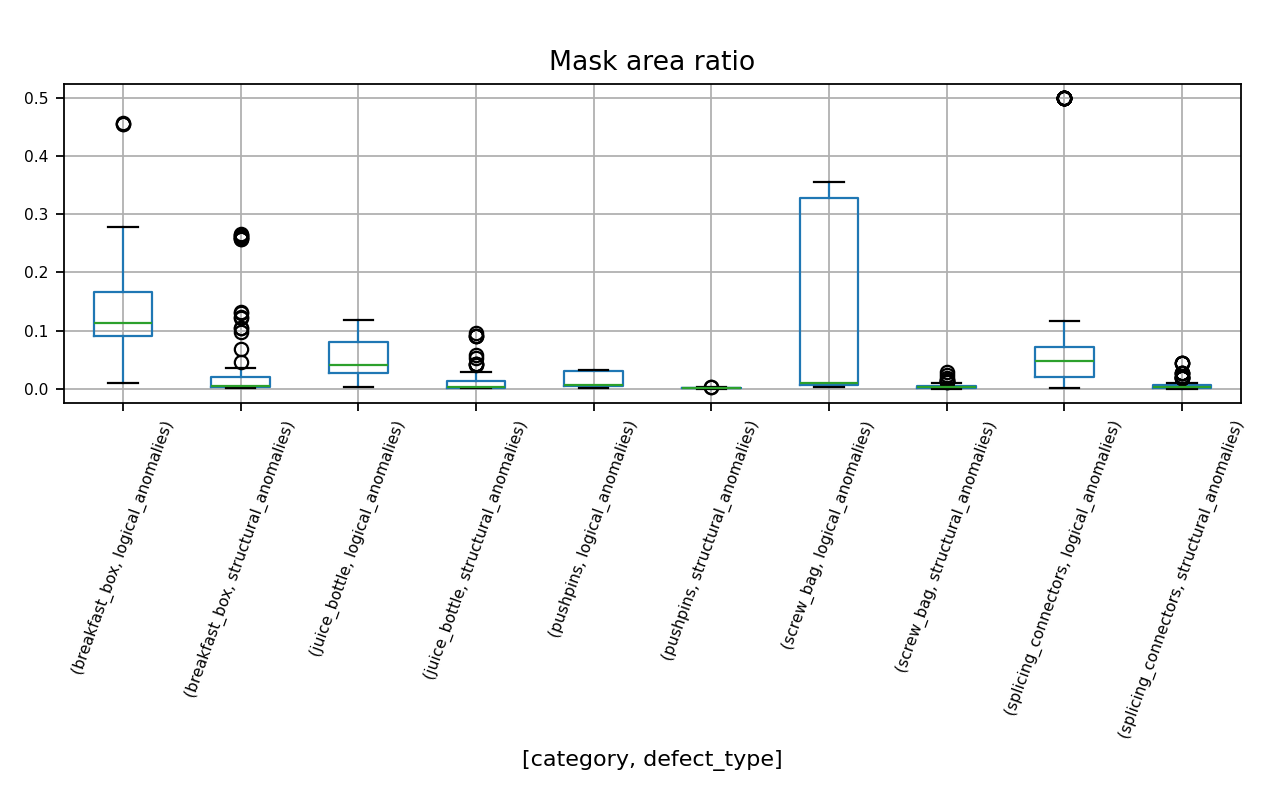

Data behind this chart, as committed beside it:
path, relative_path, category, split, defect_type, sample_id, is_mask, kind, label, anomaly_group, mask_area_ratio
D:\Anal Project Codex\Project_A_LOCO_AD\…, breakfast_box/ground_truth/logical_anoma…, breakfast_box, ground_truth, logical_anomalies, 000, True, mask, 1, logical_anomalies, 0.4578
D:\Anal Project Codex\Project_A_LOCO_AD\…, breakfast_box/ground_truth/logical_anoma…, breakfast_box, ground_truth, logical_anomalies, 001, True, mask, 1, logical_anomalies, 0.4562
D:\Anal Project Codex\Project_A_LOCO_AD\…, breakfast_box/ground_truth/logical_anoma…, breakfast_box, ground_truth, logical_anomalies, 002, True, mask, 1, logical_anomalies, 0.4554
D:\Anal Project Codex\Project_A_LOCO_AD\…, breakfast_box/ground_truth/logical_anoma…, breakfast_box, ground_truth, logical_anomalies, 003, True, mask, 1, logical_anomalies, 0.1025
D:\Anal Project Codex\Project_A_LOCO_AD\…, breakfast_box/ground_truth/logical_anoma…, breakfast_box, ground_truth, logical_anomalies, 004, True, mask, 1, logical_anomalies, 0.1146
D:\Anal Project Codex\Project_A_LOCO_AD\…, breakfast_box/ground_truth/logical_anoma…, breakfast_box, ground_truth, logical_anomalies, 005, True, mask, 1, logical_anomalies, 0.1128
D:\Anal Project Codex\Project_A_LOCO_AD\…, breakfast_box/ground_truth/logical_anoma…, breakfast_box, ground_truth, logical_anomalies, 006, True, mask, 1, logical_anomalies, 0.09825
D:\Anal Project Codex\Project_A_LOCO_AD\…, breakfast_box/ground_truth/logical_anoma…, breakfast_box, ground_truth, logical_anomalies, 007, True, mask, 1, logical_anomalies, 0.1059
D:\Anal Project Codex\Project_A_LOCO_AD\…, breakfast_box/ground_truth/logical_anoma…, breakfast_box, ground_truth, logical_anomalies, 008, True, mask, 1, logical_anomalies, 0.09884
D:\Anal Project Codex\Project_A_LOCO_AD\…, breakfast_box/ground_truth/logical_anoma…, breakfast_box, ground_truth, logical_anomalies, 009, True, mask, 1, logical_anomalies, 0.09618
D:\Anal Project Codex\Project_A_LOCO_AD\…, breakfast_box/ground_truth/logical_anoma…, breakfast_box, ground_truth, logical_anomalies, 010, True, mask, 1, logical_anomalies, 0.1023
D:\Anal Project Codex\Project_A_LOCO_AD\…, breakfast_box/ground_truth/logical_anoma…, breakfast_box, ground_truth, logical_anomalies, 011, True, mask, 1, logical_anomalies, 0.09144
D:\Anal Project Codex\Project_A_LOCO_AD\…, breakfast_box/ground_truth/logical_anoma…, breakfast_box, ground_truth, logical_anomalies, 012, True, mask, 1, logical_anomalies, 0.09789
D:\Anal Project Codex\Project_A_LOCO_AD\…, breakfast_box/ground_truth/logical_anoma…, breakfast_box, ground_truth, logical_anomalies, 013, True, mask, 1, logical_anomalies, 0.09083
D:\Anal Project Codex\Project_A_LOCO_AD\…, breakfast_box/ground_truth/logical_anoma…, breakfast_box, ground_truth, logical_anomalies, 014, True, mask, 1, logical_anomalies, 0.09084
D:\Anal Project Codex\Project_A_LOCO_AD\…, breakfast_box/ground_truth/logical_anoma…, breakfast_box, ground_truth, logical_anomalies, 015, True, mask, 1, logical_anomalies, 0.09248
D:\Anal Project Codex\Project_A_LOCO_AD\…, breakfast_box/ground_truth/logical_anoma…, breakfast_box, ground_truth, logical_anomalies, 016, True, mask, 1, logical_anomalies, 0.09292
D:\Anal Project Codex\Project_A_LOCO_AD\…, breakfast_box/ground_truth/logical_anoma…, breakfast_box, ground_truth, logical_anomalies, 017, True, mask, 1, logical_anomalies, 0.09054
D:\Anal Project Codex\Project_A_LOCO_AD\…, breakfast_box/ground_truth/logical_anoma…, breakfast_box, ground_truth, logical_anomalies, 018, True, mask, 1, logical_anomalies, 0.09586
D:\Anal Project Codex\Project_A_LOCO_AD\…, breakfast_box/ground_truth/logical_anoma…, breakfast_box, ground_truth, logical_anomalies, 019, True, mask, 1, logical_anomalies, 0.09477
D:\Anal Project Codex\Project_A_LOCO_AD\…, breakfast_box/ground_truth/logical_anoma…, breakfast_box, ground_truth, logical_anomalies, 020, True, mask, 1, logical_anomalies, 0.0972
D:\Anal Project Codex\Project_A_LOCO_AD\…, breakfast_box/ground_truth/logical_anoma…, breakfast_box, ground_truth, logical_anomalies, 021, True, mask, 1, logical_anomalies, 0.09679
D:\Anal Project Codex\Project_A_LOCO_AD\…, breakfast_box/ground_truth/logical_anoma…, breakfast_box, ground_truth, logical_anomalies, 022, True, mask, 1, logical_anomalies, 0.09688
D:\Anal Project Codex\Project_A_LOCO_AD\…, breakfast_box/ground_truth/logical_anoma…, breakfast_box, ground_truth, logical_anomalies, 023, True, mask, 1, logical_anomalies, 0.09563
D:\Anal Project Codex\Project_A_LOCO_AD\…, breakfast_box/ground_truth/logical_anoma…, breakfast_box, ground_truth, logical_anomalies, 024, True, mask, 1, logical_anomalies, 0.1003
D:\Anal Project Codex\Project_A_LOCO_AD\…, breakfast_box/ground_truth/logical_anoma…, breakfast_box, ground_truth, logical_anomalies, 025, True, mask, 1, logical_anomalies, 0.1743
D:\Anal Project Codex\Project_A_LOCO_AD\…, breakfast_box/ground_truth/logical_anoma…, breakfast_box, ground_truth, logical_anomalies, 026, True, mask, 1, logical_anomalies, 0.159
D:\Anal Project Codex\Project_A_LOCO_AD\…, breakfast_box/ground_truth/logical_anoma…, breakfast_box, ground_truth, logical_anomalies, 027, True, mask, 1, logical_anomalies, 0.1588
D:\Anal Project Codex\Project_A_LOCO_AD\…, breakfast_box/ground_truth/logical_anoma…, breakfast_box, ground_truth, logical_anomalies, 028, True, mask, 1, logical_anomalies, 0.1556
D:\Anal Project Codex\Project_A_LOCO_AD\…, breakfast_box/ground_truth/logical_anoma…, breakfast_box, ground_truth, logical_anomalies, 029, True, mask, 1, logical_anomalies, 0.1688
D:\Anal Project Codex\Project_A_LOCO_AD\…, breakfast_box/ground_truth/logical_anoma…, breakfast_box, ground_truth, logical_anomalies, 030, True, mask, 1, logical_anomalies, 0.1647
D:\Anal Project Codex\Project_A_LOCO_AD\…, breakfast_box/ground_truth/logical_anoma…, breakfast_box, ground_truth, logical_anomalies, 031, True, mask, 1, logical_anomalies, 0.1686
D:\Anal Project Codex\Project_A_LOCO_AD\…, breakfast_box/ground_truth/logical_anoma…, breakfast_box, ground_truth, logical_anomalies, 032, True, mask, 1, logical_anomalies, 0.1709
D:\Anal Project Codex\Project_A_LOCO_AD\…, breakfast_box/ground_truth/logical_anoma…, breakfast_box, ground_truth, logical_anomalies, 033, True, mask, 1, logical_anomalies, 0.2783
D:\Anal Project Codex\Project_A_LOCO_AD\…, breakfast_box/ground_truth/logical_anoma…, breakfast_box, ground_truth, logical_anomalies, 034, True, mask, 1, logical_anomalies, 0.2778
D:\Anal Project Codex\Project_A_LOCO_AD\…, breakfast_box/ground_truth/logical_anoma…, breakfast_box, ground_truth, logical_anomalies, 035, True, mask, 1, logical_anomalies, 0.2781
D:\Anal Project Codex\Project_A_LOCO_AD\…, breakfast_box/ground_truth/logical_anoma…, breakfast_box, ground_truth, logical_anomalies, 036, True, mask, 1, logical_anomalies, 0.2785
D:\Anal Project Codex\Project_A_LOCO_AD\…, breakfast_box/ground_truth/logical_anoma…, breakfast_box, ground_truth, logical_anomalies, 037, True, mask, 1, logical_anomalies, 0.122
D:\Anal Project Codex\Project_A_LOCO_AD\…, breakfast_box/ground_truth/logical_anoma…, breakfast_box, ground_truth, logical_anomalies, 038, True, mask, 1, logical_anomalies, 0.1254
D:\Anal Project Codex\Project_A_LOCO_AD\…, breakfast_box/ground_truth/logical_anoma…, breakfast_box, ground_truth, logical_anomalies, 039, True, mask, 1, logical_anomalies, 0.1273
D:\Anal Project Codex\Project_A_LOCO_AD\…, breakfast_box/ground_truth/logical_anoma…, breakfast_box, ground_truth, logical_anomalies, 040, True, mask, 1, logical_anomalies, 0.134
D:\Anal Project Codex\Project_A_LOCO_AD\…, breakfast_box/ground_truth/logical_anoma…, breakfast_box, ground_truth, logical_anomalies, 041, True, mask, 1, logical_anomalies, 0.1341
D:\Anal Project Codex\Project_A_LOCO_AD\…, breakfast_box/ground_truth/logical_anoma…, breakfast_box, ground_truth, logical_anomalies, 042, True, mask, 1, logical_anomalies, 0.1442
D:\Anal Project Codex\Project_A_LOCO_AD\…, breakfast_box/ground_truth/logical_anoma…, breakfast_box, ground_truth, logical_anomalies, 043, True, mask, 1, logical_anomalies, 0.1357
D:\Anal Project Codex\Project_A_LOCO_AD\…, breakfast_box/ground_truth/logical_anoma…, breakfast_box, ground_truth, logical_anomalies, 044, True, mask, 1, logical_anomalies, 0.008837
D:\Anal Project Codex\Project_A_LOCO_AD\…, breakfast_box/ground_truth/logical_anoma…, breakfast_box, ground_truth, logical_anomalies, 045, True, mask, 1, logical_anomalies, 0.02615
D:\Anal Project Codex\Project_A_LOCO_AD\…, breakfast_box/ground_truth/logical_anoma…, breakfast_box, ground_truth, logical_anomalies, 046, True, mask, 1, logical_anomalies, 0.01813
D:\Anal Project Codex\Project_A_LOCO_AD\…, breakfast_box/ground_truth/logical_anoma…, breakfast_box, ground_truth, logical_anomalies, 047, True, mask, 1, logical_anomalies, 0.0254
D:\Anal Project Codex\Project_A_LOCO_AD\…, breakfast_box/ground_truth/logical_anoma…, breakfast_box, ground_truth, logical_anomalies, 048, True, mask, 1, logical_anomalies, 0.05991
D:\Anal Project Codex\Project_A_LOCO_AD\…, breakfast_box/ground_truth/logical_anoma…, breakfast_box, ground_truth, logical_anomalies, 049, True, mask, 1, logical_anomalies, 0.06717
D:\Anal Project Codex\Project_A_LOCO_AD\…, breakfast_box/ground_truth/logical_anoma…, breakfast_box, ground_truth, logical_anomalies, 050, True, mask, 1, logical_anomalies, 0.0806
D:\Anal Project Codex\Project_A_LOCO_AD\…, breakfast_box/ground_truth/logical_anoma…, breakfast_box, ground_truth, logical_anomalies, 051, True, mask, 1, logical_anomalies, 0.07112
D:\Anal Project Codex\Project_A_LOCO_AD\…, breakfast_box/ground_truth/logical_anoma…, breakfast_box, ground_truth, logical_anomalies, 052, True, mask, 1, logical_anomalies, 0.2084
D:\Anal Project Codex\Project_A_LOCO_AD\…, breakfast_box/ground_truth/logical_anoma…, breakfast_box, ground_truth, logical_anomalies, 053, True, mask, 1, logical_anomalies, 0.2094
D:\Anal Project Codex\Project_A_LOCO_AD\…, breakfast_box/ground_truth/logical_anoma…, breakfast_box, ground_truth, logical_anomalies, 054, True, mask, 1, logical_anomalies, 0.12
D:\Anal Project Codex\Project_A_LOCO_AD\…, breakfast_box/ground_truth/logical_anoma…, breakfast_box, ground_truth, logical_anomalies, 055, True, mask, 1, logical_anomalies, 0.2079
D:\Anal Project Codex\Project_A_LOCO_AD\…, breakfast_box/ground_truth/logical_anoma…, breakfast_box, ground_truth, logical_anomalies, 056, True, mask, 1, logical_anomalies, 0.1505
D:\Anal Project Codex\Project_A_LOCO_AD\…, breakfast_box/ground_truth/logical_anoma…, breakfast_box, ground_truth, logical_anomalies, 057, True, mask, 1, logical_anomalies, 0.1373
D:\Anal Project Codex\Project_A_LOCO_AD\…, breakfast_box/ground_truth/logical_anoma…, breakfast_box, ground_truth, logical_anomalies, 058, True, mask, 1, logical_anomalies, 0.121
D:\Anal Project Codex\Project_A_LOCO_AD\…, breakfast_box/ground_truth/logical_anoma…, breakfast_box, ground_truth, logical_anomalies, 059, True, mask, 1, logical_anomalies, 0.04483
... 1,186 more rows
